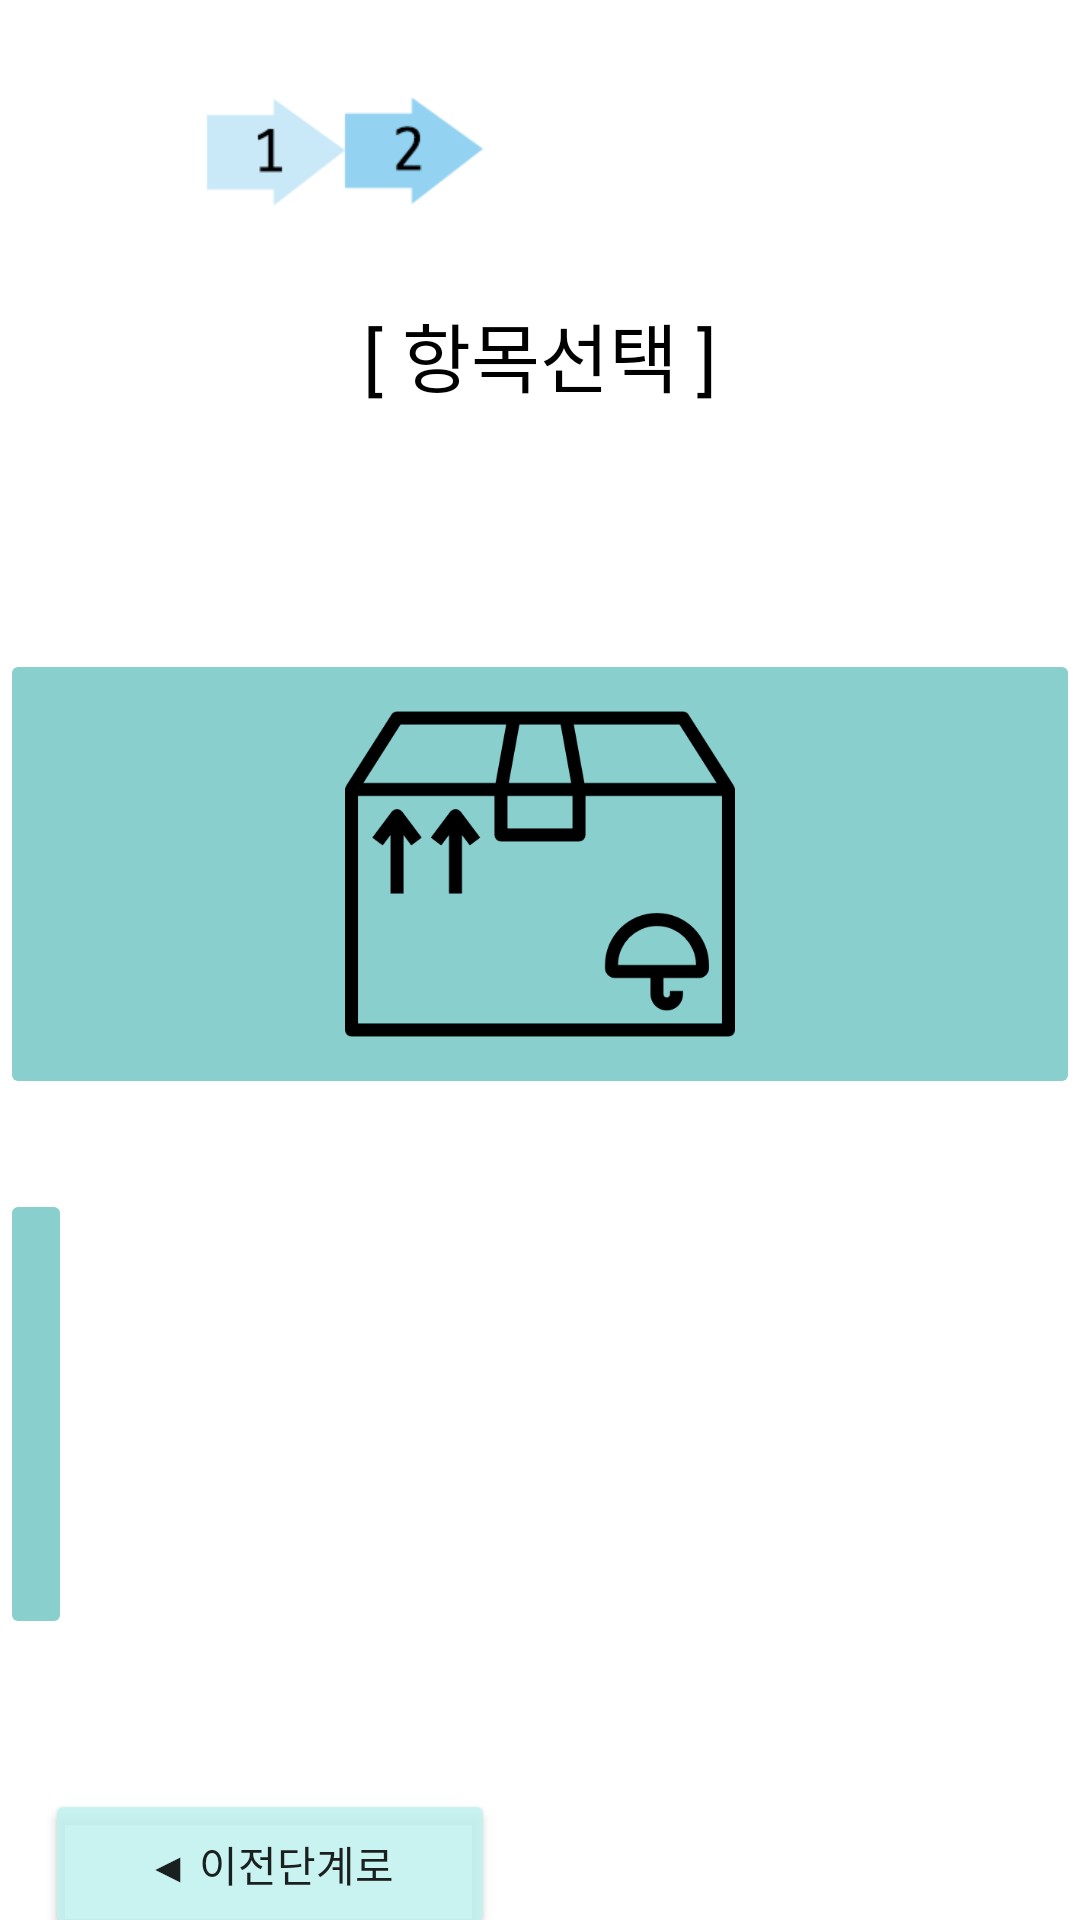

The Android layout XML behind this screen, and the referenced resources:
<!-- AndroidManifest.xml: application theme Theme.AppCompat.Light.NoActionBar -->
<!-- res/layout/frag_reservation_sub.xml -->
<?xml version="1.0" encoding="utf-8"?>
<LinearLayout xmlns:android="http://schemas.android.com/apk/res/android"
    xmlns:app="http://schemas.android.com/apk/res-auto"
    xmlns:tools="http://schemas.android.com/tools"
    android:layout_width="match_parent"
    android:layout_height="match_parent"
    android:orientation="vertical"
    android:background="@color/white">

    <LinearLayout

        android:layout_width="match_parent"
        android:layout_height="match_parent"
        android:orientation="vertical">
        <ImageView
            android:layout_width="wrap_content"
            android:layout_height="100dp"
            android:src="@drawable/step2"
            />

        <TextView
            android:layout_width="wrap_content"
            android:layout_height="wrap_content"
            android:layout_marginBottom="80dp"
            android:text="[ 항목선택 ]"
            android:textSize="25dp"
            android:layout_gravity="center"
            android:textColor="#000000"/>
        <ImageButton
            android:id="@+id/btn_box"
            android:layout_marginBottom="30dp"
            android:layout_width="wrap_content"
            android:layout_height="150dp"
            android:src="@drawable/box"
            android:backgroundTint="#89CFCE"
            android:scaleType="fitCenter"/>


        <ImageButton
            android:id="@+id/btn_cabi"
            android:layout_width="wrap_content"
            android:layout_height="150dp"
            android:backgroundTint="#89CFCE"
            android:src="@drawable/cabi"
            android:scaleType="fitCenter"/>
        <Button
            android:layout_height="50dp"
            android:layout_width="150dp"
            android:layout_gravity="left"
            android:text="◀ 이전단계로"
            android:backgroundTint="#DDC1F2EE"
            android:id="@+id/btn_reser_sub_back"
            android:layout_marginTop="50dp"
            android:layout_marginLeft="15dp"/>

    </LinearLayout>

</LinearLayout>
<!-- resources referenced by this layout -->
<resources>
  <color name="white">#FFFFFFFF</color>
  <!-- drawable box: png bitmap (drawable, 10518 bytes) -->
  <!-- drawable step2: png bitmap (drawable, 4967 bytes) -->
</resources>
